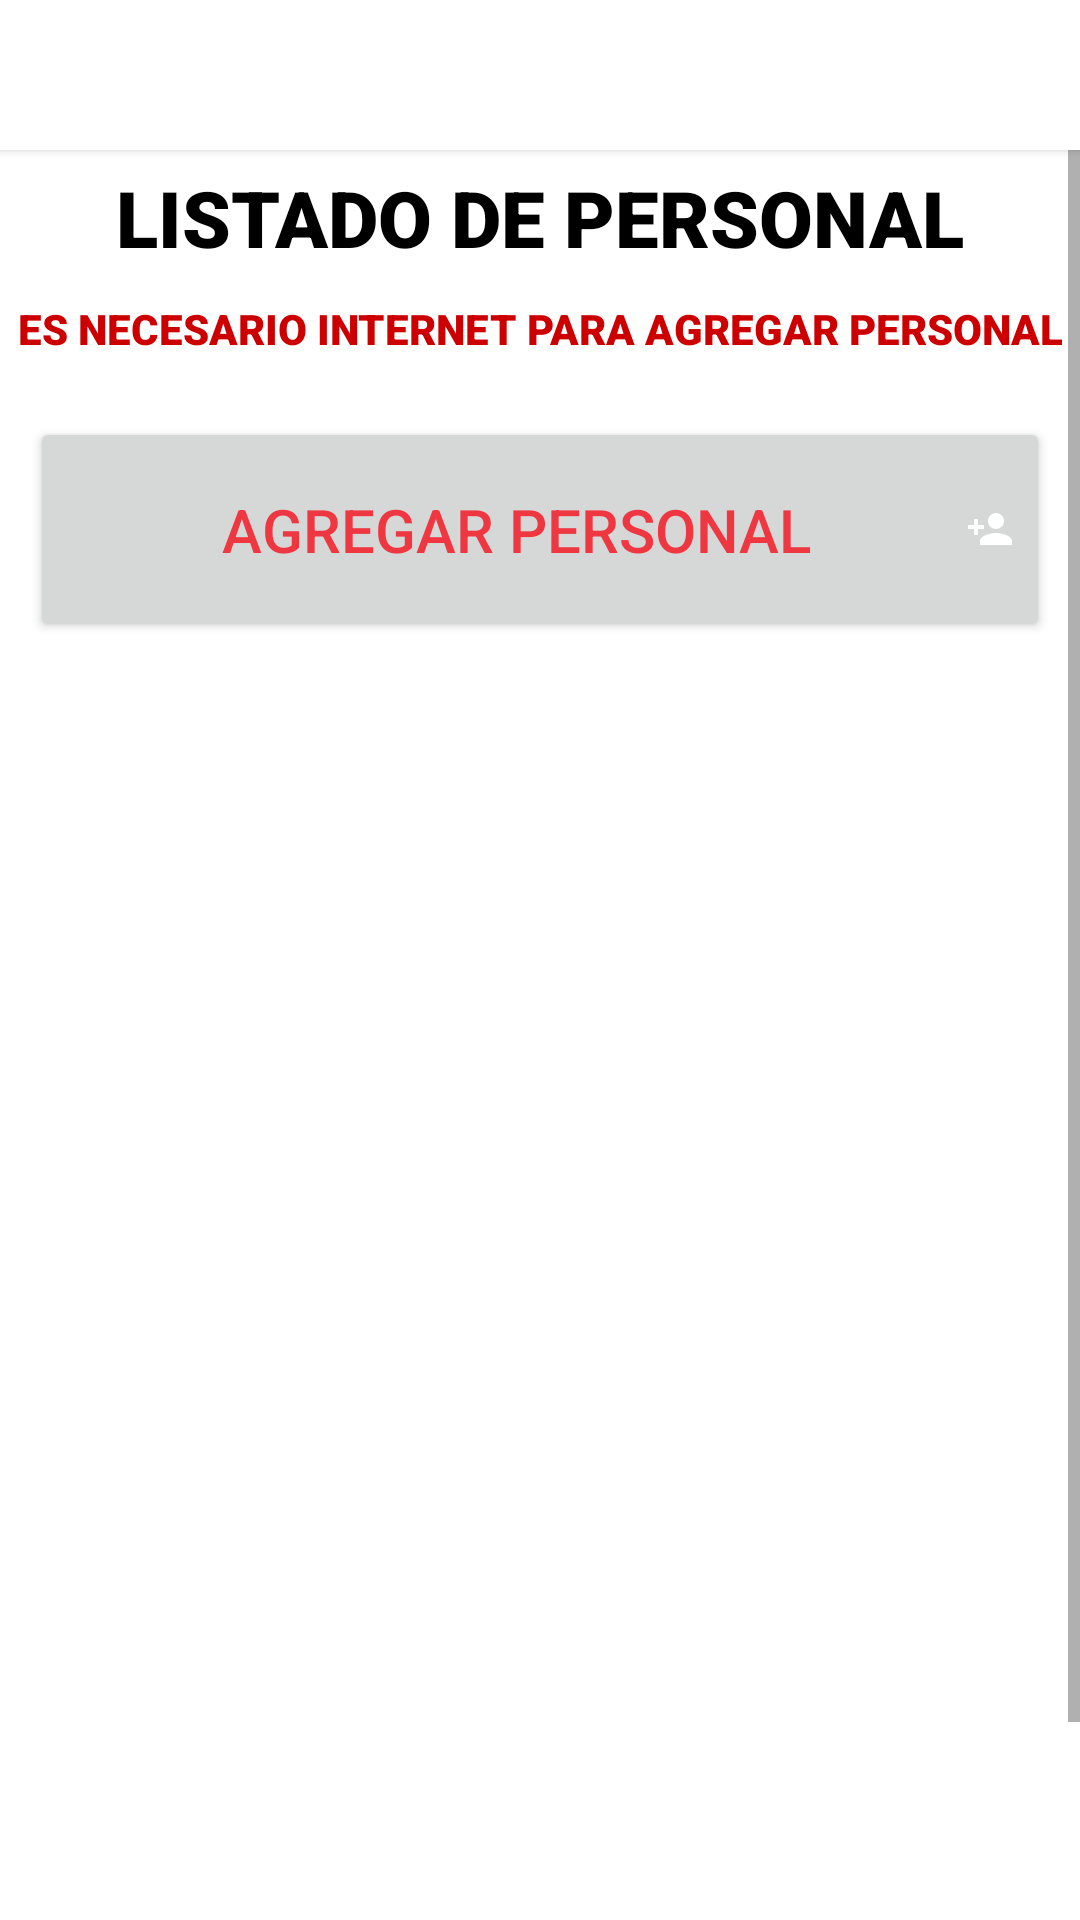

The Android layout XML behind this screen, and the referenced resources:
<!-- AndroidManifest.xml: application theme Theme.Cbs_fichado_app -->
<!-- res/layout/activity_listado_personal.xml -->
<?xml version="1.0" encoding="utf-8"?>
<androidx.constraintlayout.widget.ConstraintLayout xmlns:android="http://schemas.android.com/apk/res/android"
    xmlns:app="http://schemas.android.com/apk/res-auto"
    xmlns:tools="http://schemas.android.com/tools"
    android:layout_width="match_parent"
    android:layout_height="match_parent"
    tools:context=".ListadoPersonal">


    <Button
        android:id="@+id/volver"
        android:layout_width="match_parent"
        android:layout_height="50dp"
        android:shadowColor="@android:color/white"
        android:text="VOLVER"
        android:background="@color/white"
        android:drawableLeft="@mipmap/volver"
        android:textColor="@color/white"
        android:textAlignment="textStart"
        android:onClick="volver"
        android:textSize="12dp" />



    <ScrollView
        android:layout_marginTop="35dp"
        android:layout_width="match_parent"
        android:layout_height="match_parent">

        <LinearLayout
            android:orientation="vertical"
            android:layout_width="match_parent"
            android:layout_height="match_parent">


            <TextView
                android:id="@+id/txtNombrePersona"
                android:layout_width="match_parent"
                android:layout_height="wrap_content"
                android:layout_marginLeft="10dp"
                android:layout_marginTop="20dp"
                android:layout_marginRight="10dp"
                android:fontFamily="sans-serif-black"
                android:text="LISTADO DE PERSONAL"
                android:textAlignment="center"
                android:textColor="@android:color/black"
                android:textSize="26dp" />

            <TextView
                android:id="@+id/lbltitulo1"
                android:layout_width="match_parent"
                android:layout_height="wrap_content"
                android:layout_marginLeft="5dp"
                android:layout_marginTop="10dp"
                android:layout_marginRight="5dp"
                android:fontFamily="sans-serif-black"
                android:text="ES NECESARIO INTERNET PARA AGREGAR PERSONAL"
                android:textAlignment="center"
                android:textColor="@android:color/holo_red_dark"
                android:textSize="14dp" />


            <Button
                android:id="@+id/btn_buscar_persona"
                android:layout_width="match_parent"
                android:layout_height="75dp"
                android:layout_marginLeft="10dp"
                android:layout_marginTop="20dp"
                android:layout_marginRight="10dp"
                android:shadowColor="@android:color/holo_red_light"
                android:text="AGREGAR PERSONAL"
                android:onClick="cargarpersona"
                android:drawableRight="@mipmap/accountplus"
                android:textColor="#EF3742"
                android:textSize="20dp" />

            <ListView
                android:id="@+id/listadopersonal"
                android:layout_width="match_parent"
                android:layout_height="490dp"
                android:layout_marginTop="10dp" />

        </LinearLayout>

    </ScrollView>



</androidx.constraintlayout.widget.ConstraintLayout>
<!-- resources referenced by this layout -->
<resources>
  <color name="white">#FFFFFFFF</color>
  <!-- mipmap accountplus: png bitmap (mipmap-xxhdpi, 708 bytes) -->
  <!-- mipmap volver: png bitmap (mipmap-xxhdpi, 730 bytes) -->
  <style name="Theme.Cbs_fichado_app" parent="Theme.MaterialComponents.DayNight.NoActionBar">
          
          <item name="colorPrimary">@color/black</item>
          <item name="colorPrimaryVariant">@color/purple_700</item>
          <item name="colorOnPrimary">@color/white</item>
          
          <item name="colorSecondary">@color/teal_200</item>
          <item name="colorSecondaryVariant">@color/teal_700</item>
          <item name="colorOnSecondary">@color/black</item>
          
          <item name="android:statusBarColor" tools:targetApi="l">?attr/colorPrimaryVariant</item>
          
      </style>
  <color name="black">#FF000000</color>
  <color name="purple_700">#FF3700B3</color>
  <color name="teal_200">#FF03DAC5</color>
  <color name="teal_700">#FF018786</color>
</resources>
